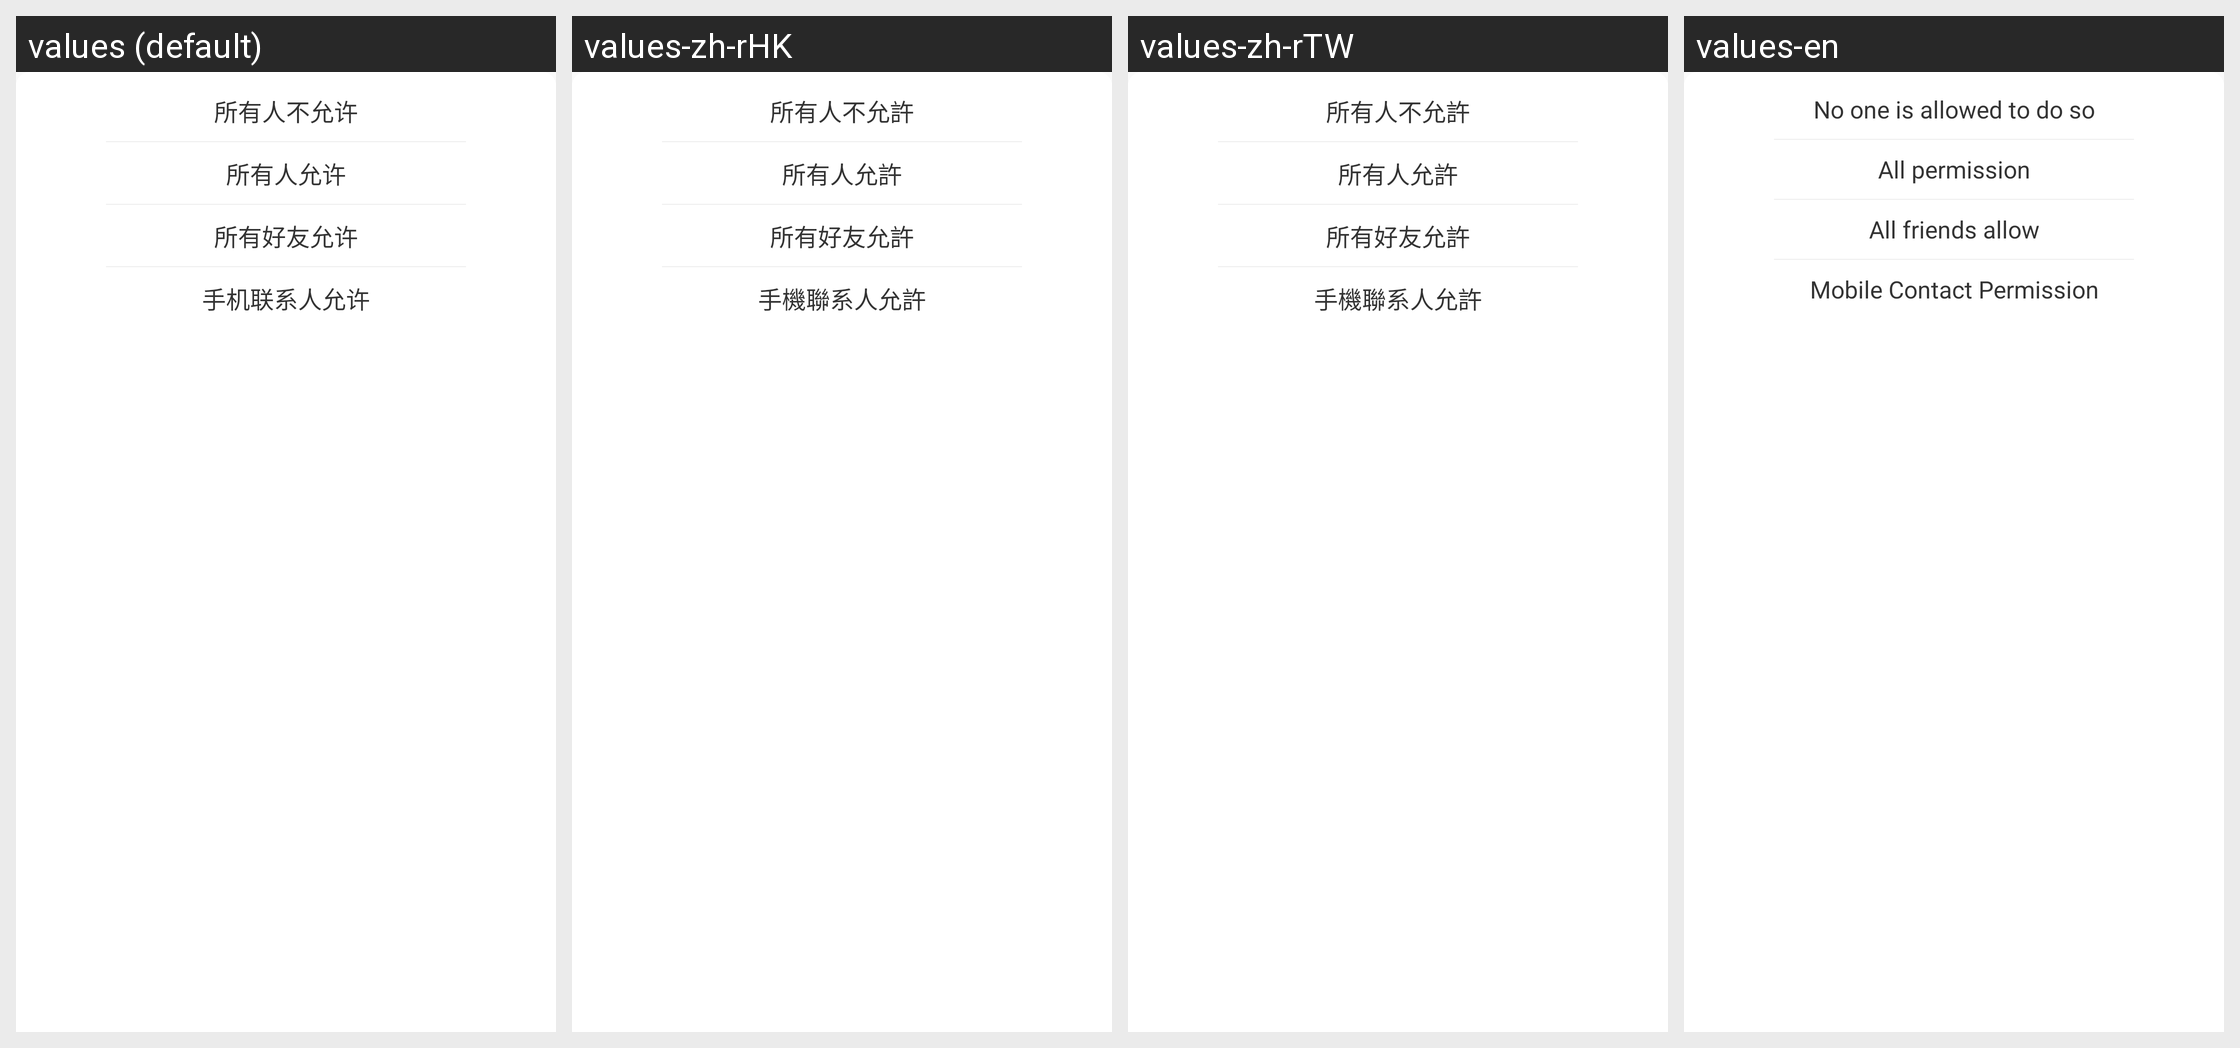

Strings drawn on this Android screen and how each of the app's shown locales translates them:
Android screen res/layout/allow_type_dialog.xml rendered under 4 locales, left to right: values (default), values-zh-rHK, values-zh-rTW, values-en. Device: Nexus 5 (rendered at 1080×1920; each locale shown at half size, 540×960, under a caption strip naming it); theme AppTheme.
Other locales in the repository, not shown: values-in, values-tl, values-vi.
Strings drawn on this screen, with the default value and each locale's value (text and hints the layout hard-codes, and strings that could not be matched under every locale, appear in the picture but are not listed):

privacy_allow_none
  values: 所有人不允许
  values-zh-rHK: 所有人不允許
  values-zh-rTW: 所有人不允許
  values-en: No one is allowed to do so

privacy_allow_all
  values: 所有人允许
  values-zh-rHK: 所有人允許
  values-zh-rTW: 所有人允許
  values-en: All permission

privacy_allow_friend
  values: 所有好友允许
  values-zh-rHK: 所有好友允許
  values-zh-rTW: 所有好友允許
  values-en: All friends allow

privacy_allow_contact
  values: 手机联系人允许
  values-zh-rHK: 手機聯系人允許
  values-zh-rTW: 手機聯系人允許
  values-en: Mobile Contact Permission
